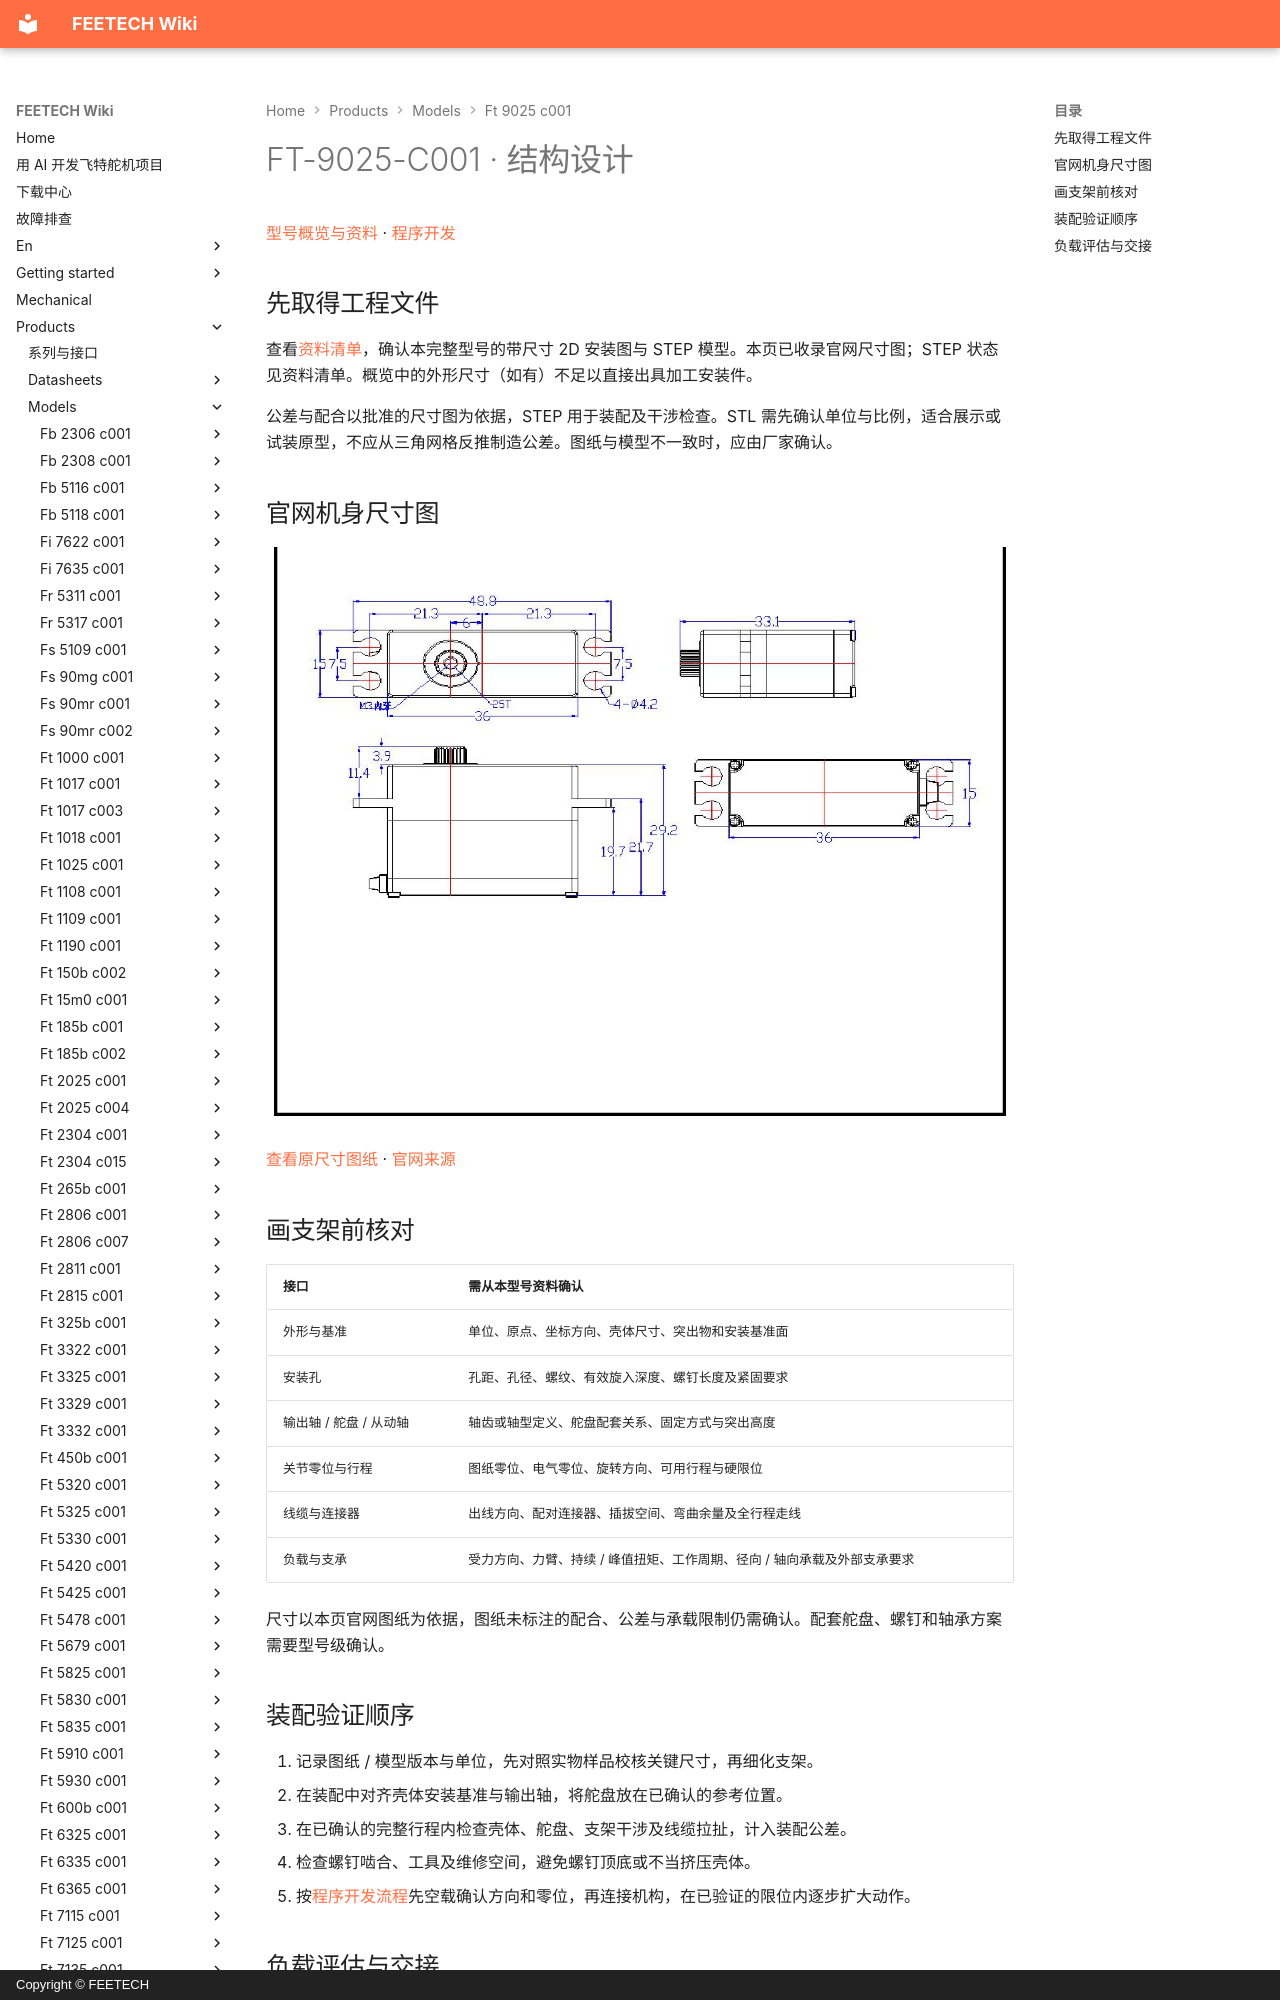

repository: ftservo/ftservo-wiki · page: products/models/ft-9025-c001/mechanical/index.html · generator: mkdocs · copyright: Copyright © FEETECH

# FT-9025-C001 · 结构设计

[型号概览与资料](main.md) · [程序开发](software.md)

## 先取得工程文件

查看[资料清单](main.md#resources)，确认本完整型号的带尺寸 2D 安装图与 STEP 模型。本页已收录官网尺寸图；STEP 状态见资料清单。概览中的外形尺寸（如有）不足以直接出具加工安装件。

公差与配合以批准的尺寸图为依据，STEP 用于装配及干涉检查。STL 需先确认单位与比例，适合展示或试装原型，不应从三角网格反推制造公差。图纸与模型不一致时，应由厂家确认。

<!-- official-drawing:start -->
## 官网机身尺寸图

![FT-9025-C001](images/drawing.webp){ .ft-model-drawing }

[查看原尺寸图纸](images/drawing.webp) · [官网来源](https://www.feetechrc.com/6v-85-kgcm-digital-180-degree-aluminum-shell-metal-gear-hollow-cup-actuator)
<!-- official-drawing:end -->
